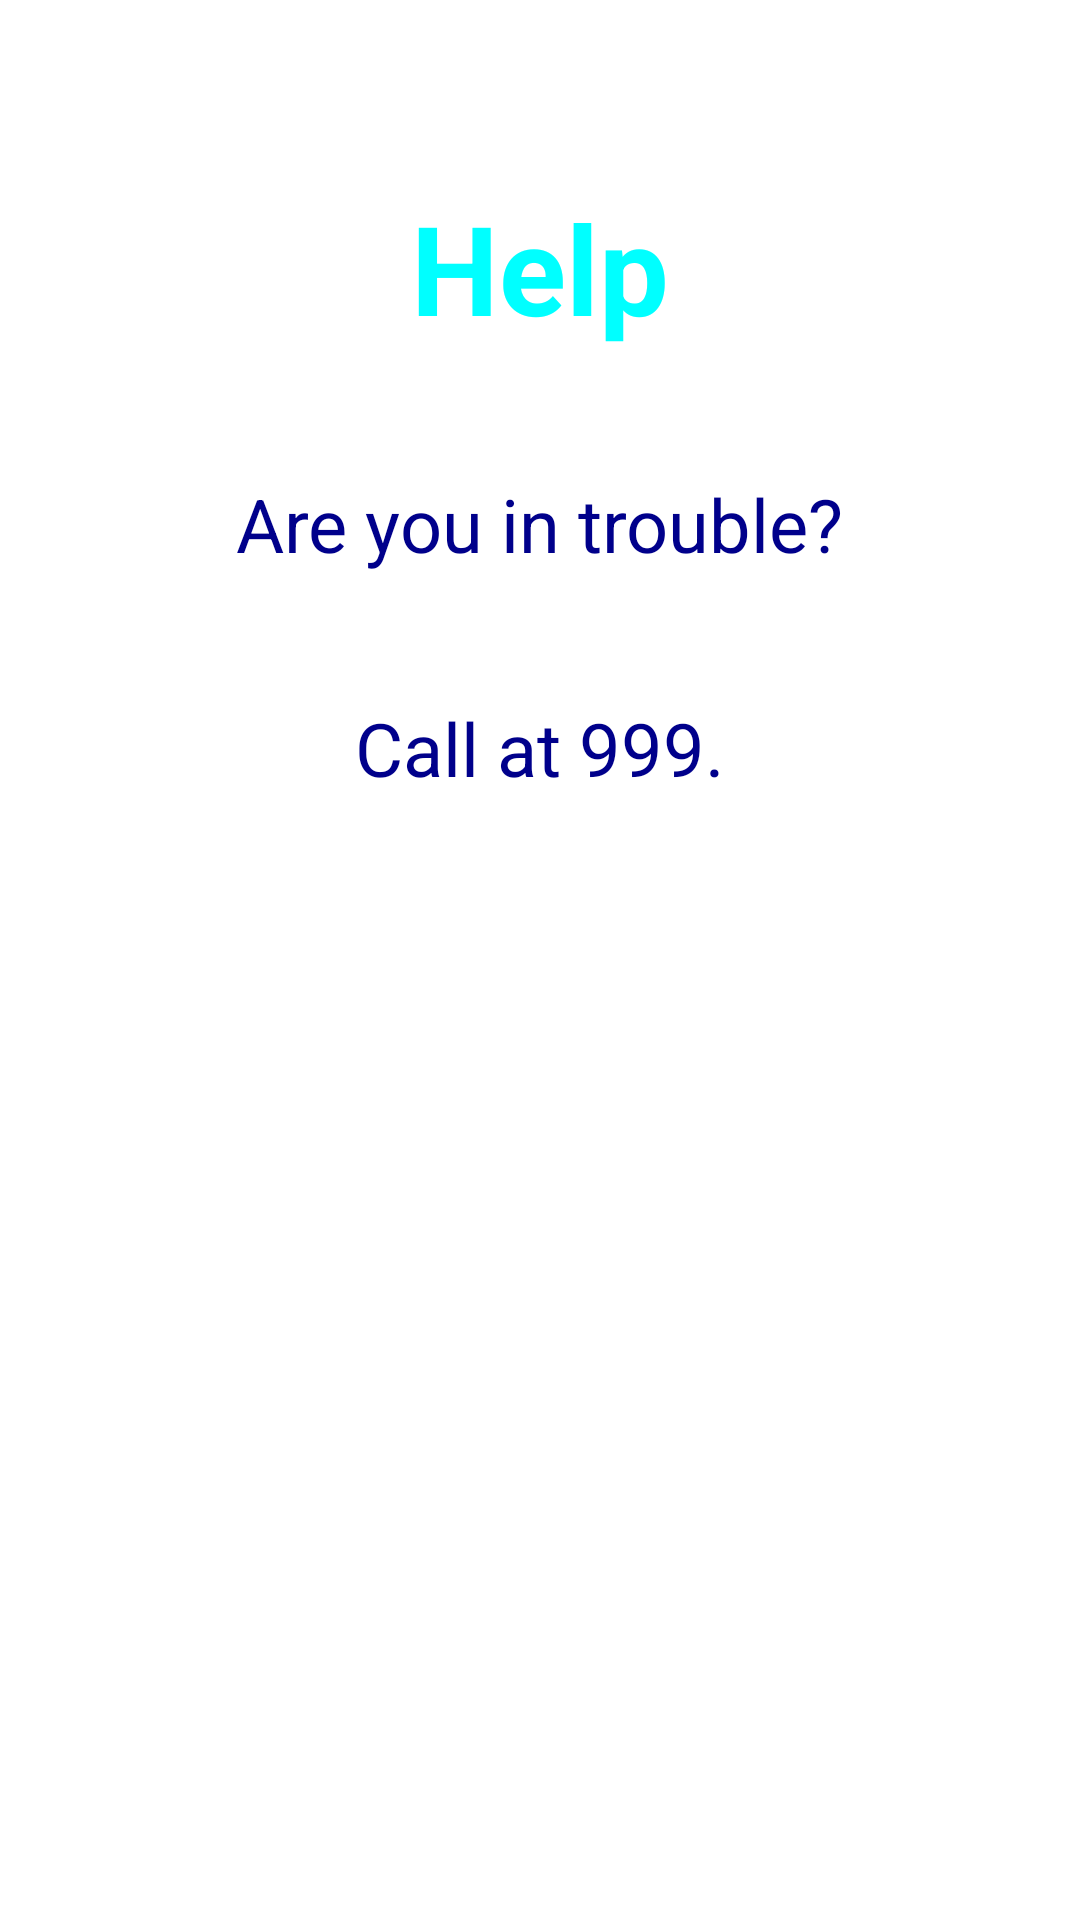

Android layout source for this screen:
<!-- AndroidManifest.xml: application theme Theme.ThermoCU -->
<!-- res/layout/activity_help.xml -->
<?xml version="1.0" encoding="utf-8"?>

<LinearLayout xmlns:android="http://schemas.android.com/apk/res/android"
    xmlns:app="http://schemas.android.com/apk/res-auto"
    xmlns:tools="http://schemas.android.com/tools"
    android:layout_width="match_parent"
    android:layout_height="match_parent"
    android:orientation="vertical"
    android:background="@drawable/help"
    tools:context=".help">

    <TextView
        android:layout_marginTop="30pt"
        android:layout_width="wrap_content"
        android:layout_height="wrap_content"
        android:layout_gravity="center"
        android:textSize="20pt"
        android:textStyle="bold"
        android:text="Help"
        android:textColor="@color/cyan"
        />
    <TextView
        android:layout_marginTop="20pt"
        android:layout_width="wrap_content"
        android:layout_height="wrap_content"
        android:layout_gravity="center"
        android:textSize="12pt"
        android:textColor="@color/dark_blue"
        android:text="Are you in trouble?"
        />
    <TextView
        android:layout_marginTop="20pt"
        android:layout_width="wrap_content"
        android:layout_height="wrap_content"
        android:layout_gravity="center"
        android:textSize="12pt"
        android:textColor="@color/dark_blue"
        android:text="Call at 999."
        />
</LinearLayout>
<!-- resources referenced by this layout -->
<resources>
  <color name="cyan">#00FFFF</color>
  <color name="dark_blue">#00008B</color>
  <style name="Theme.ThermoCU" parent="Theme.MaterialComponents.DayNight.DarkActionBar">
          
          <item name="colorPrimary">@color/purple_500</item>
          <item name="colorPrimaryVariant">@color/purple_700</item>
          <item name="colorOnPrimary">@color/white</item>
          
          <item name="colorSecondary">@color/teal_200</item>
          <item name="colorSecondaryVariant">@color/teal_700</item>
          <item name="colorOnSecondary">@color/black</item>
          
          <item name="android:statusBarColor" tools:targetApi="l">?attr/colorPrimaryVariant</item>
          
      </style>
  <color name="purple_500">#FF6200EE</color>
  <color name="purple_700">#FF3700B3</color>
  <color name="white">#FFFFFFFF</color>
  <color name="teal_200">#FF03DAC5</color>
  <color name="teal_700">#FF018786</color>
  <color name="black">#FF000000</color>
</resources>
